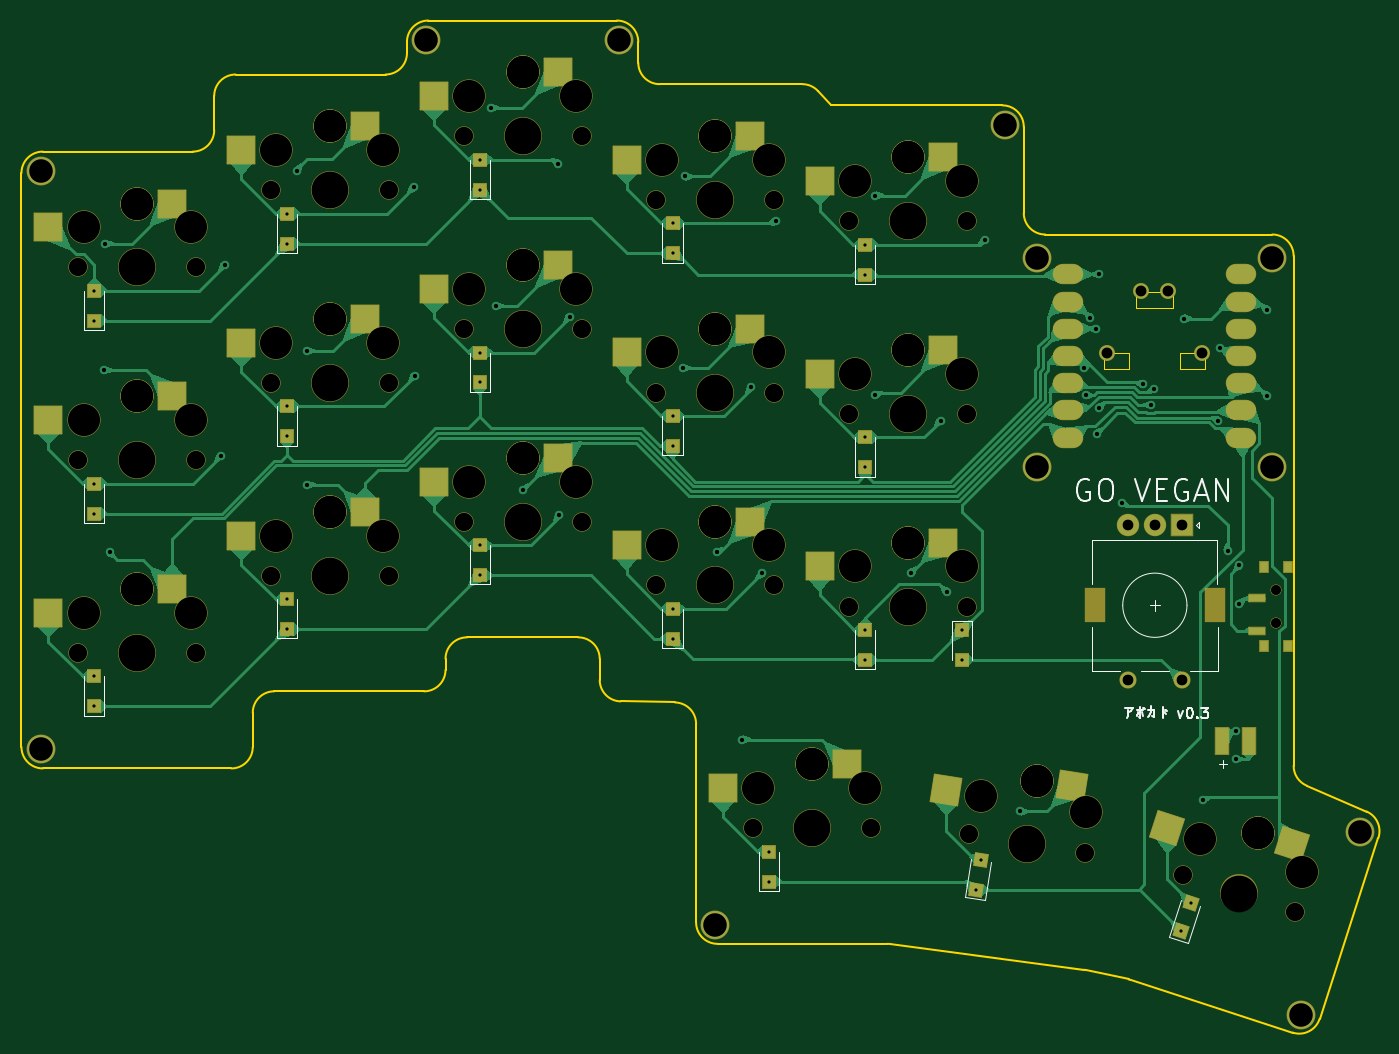
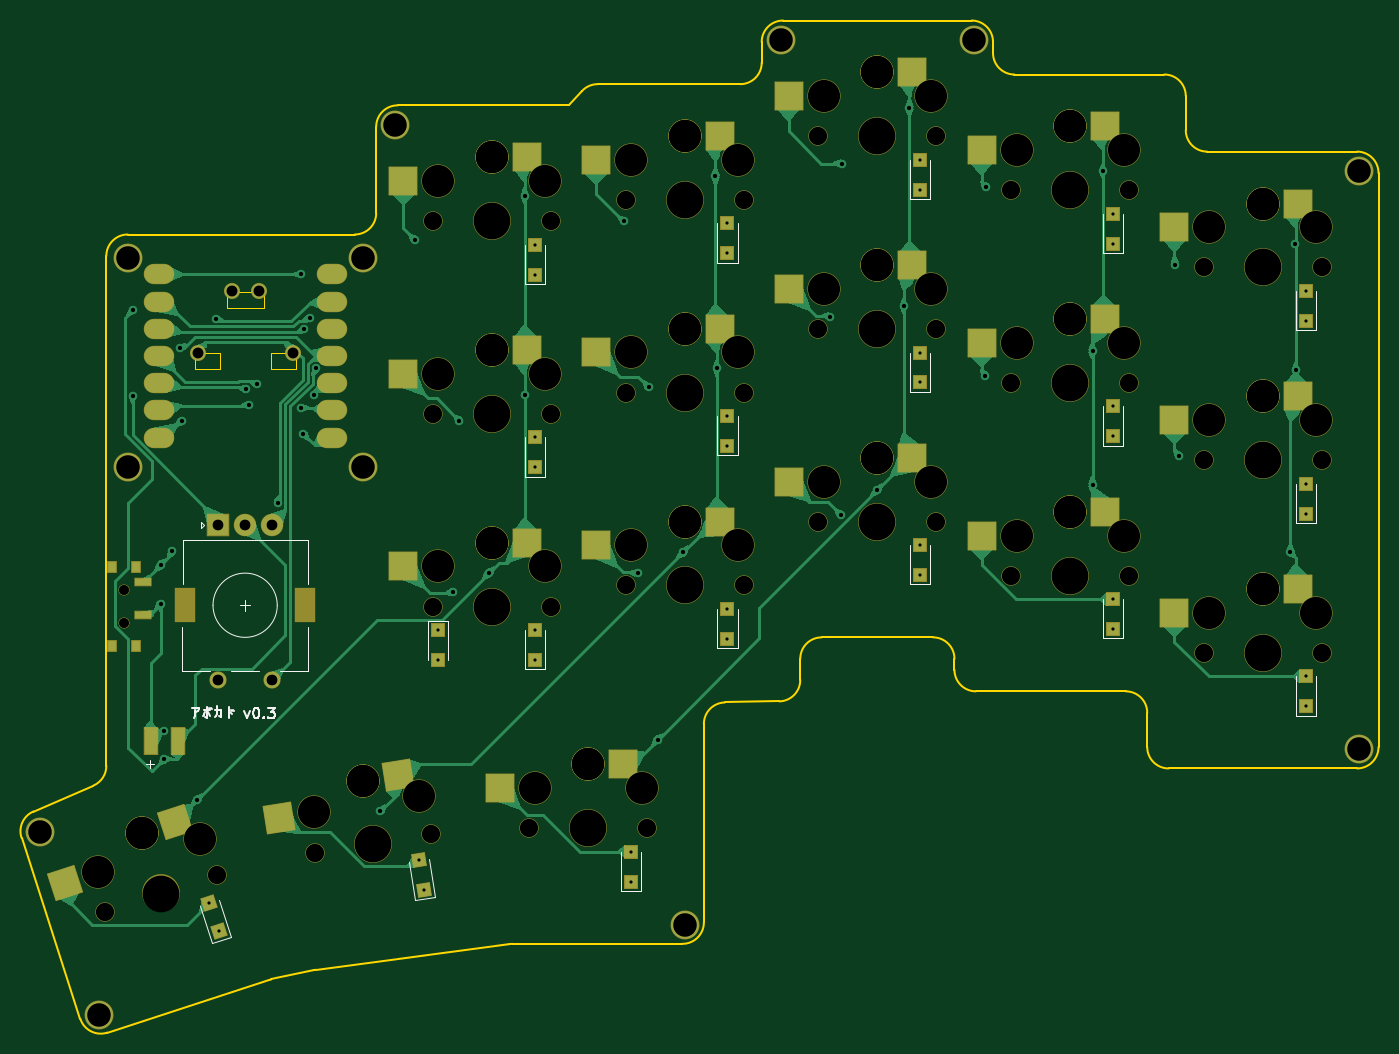
Circuit board: 11 layer files. Board 126.7 x 94.5 mm.
- bottom_copper: avocado_v3-B_Cu.gbr (96998 bytes)
- bottom_mask: avocado_v3-B_Mask.gbr (10074 bytes)
- paste: avocado_v3-B_Paste.gbr (2778 bytes)
- bottom_silk: avocado_v3-B_Silkscreen.gbr (7872 bytes)
- outline: avocado_v3-Edge_Cuts.gbr (4233 bytes)
- top_copper: avocado_v3-F_Cu.gbr (121382 bytes)
- top_mask: avocado_v3-F_Mask.gbr (10074 bytes)
- paste: avocado_v3-F_Paste.gbr (2778 bytes)
- top_silk: avocado_v3-F_Silkscreen.gbr (10872 bytes)
- drill: avocado_v3-NPTH.drl (2658 bytes)
- drill: avocado_v3-PTH.drl (2190 bytes)

=== bottom_copper: avocado_v3-B_Cu.gbr (96998 bytes, source omitted) ===
=== bottom_mask: avocado_v3-B_Mask.gbr (10074 bytes, source omitted) ===
=== paste: avocado_v3-B_Paste.gbr ===
%TF.GenerationSoftware,KiCad,Pcbnew,9.0.4*%
%TF.CreationDate,2025-09-04T10:39:47+02:00*%
%TF.ProjectId,avocado_v3,61766f63-6164-46f5-9f76-332e6b696361,0.0.3*%
%TF.SameCoordinates,Original*%
%TF.FileFunction,Paste,Bot*%
%TF.FilePolarity,Positive*%
%FSLAX46Y46*%
G04 Gerber Fmt 4.6, Leading zero omitted, Abs format (unit mm)*
G04 Created by KiCad (PCBNEW 9.0.4) date 2025-09-04 10:39:47*
%MOMM*%
%LPD*%
G01*
G04 APERTURE LIST*
G04 Aperture macros list*
%AMRotRect*
0 Rectangle, with rotation*
0 The origin of the aperture is its center*
0 $1 length*
0 $2 width*
0 $3 Rotation angle, in degrees counterclockwise*
0 Add horizontal line*
21,1,$1,$2,0,0,$3*%
G04 Aperture macros list end*
%ADD10O,2.750000X1.800000*%
%ADD11R,2.600000X2.600000*%
%ADD12RotRect,2.600000X2.600000X351.000000*%
%ADD13RotRect,2.600000X2.600000X342.000000*%
%ADD14R,1.250000X2.500000*%
%ADD15R,0.800000X1.000000*%
%ADD16R,1.500000X0.700000*%
G04 APERTURE END LIST*
D10*
%TO.C,MCU1*%
X113780040Y-38750000D03*
X113780040Y-41290000D03*
X113780040Y-43830000D03*
X113780040Y-46370000D03*
X113780040Y-48910000D03*
X113780040Y-51450000D03*
X113780040Y-53990000D03*
X129969960Y-53990000D03*
X129969960Y-51450000D03*
X129969960Y-48910000D03*
X129969960Y-46370000D03*
X129969960Y-43830000D03*
X129969960Y-41290000D03*
X129969960Y-38750000D03*
%TD*%
D11*
%TO.C,S9*%
X59600000Y-19900000D03*
X71150000Y-22100000D03*
%TD*%
%TO.C,S5*%
X41600000Y-42940000D03*
X53150000Y-45140000D03*
%TD*%
%TO.C,S16*%
X86600000Y-84520000D03*
X98150000Y-86720000D03*
%TD*%
D12*
%TO.C,S17*%
X107682674Y-85522084D03*
X118746318Y-89501816D03*
%TD*%
D13*
%TO.C,S18*%
X128473162Y-89897784D03*
X138778027Y-95559255D03*
%TD*%
D11*
%TO.C,S11*%
X77600000Y-43840000D03*
X89150000Y-46040000D03*
%TD*%
%TO.C,S10*%
X77600000Y-61840000D03*
X89150000Y-64040000D03*
%TD*%
%TO.C,S4*%
X41600000Y-60940000D03*
X53150000Y-63140000D03*
%TD*%
%TO.C,S8*%
X59600000Y-37900000D03*
X71150000Y-40100000D03*
%TD*%
%TO.C,S1*%
X23600000Y-68140000D03*
X35150000Y-70340000D03*
%TD*%
D14*
%TO.C,PAD1*%
X128225000Y-82370000D03*
X130725000Y-82370000D03*
%TD*%
D11*
%TO.C,S3*%
X23600000Y-32140000D03*
X35150000Y-34340000D03*
%TD*%
%TO.C,S12*%
X77600000Y-25840000D03*
X89150000Y-28040000D03*
%TD*%
%TO.C,S13*%
X95600000Y-63820000D03*
X107150000Y-66020000D03*
%TD*%
%TO.C,S15*%
X95600000Y-27820000D03*
X107150000Y-30020000D03*
%TD*%
%TO.C,S7*%
X59600000Y-55900000D03*
X71150000Y-58100000D03*
%TD*%
%TO.C,S6*%
X41600000Y-24940000D03*
X53150000Y-27140000D03*
%TD*%
%TO.C,S2*%
X23600000Y-50140000D03*
X35150000Y-52340000D03*
%TD*%
%TO.C,S14*%
X95600000Y-45820000D03*
X107150000Y-48020000D03*
%TD*%
D15*
%TO.C,T1*%
X132095000Y-73420000D03*
X134305000Y-73420000D03*
X132095000Y-66120000D03*
X134305000Y-66120000D03*
D16*
X131445000Y-67520000D03*
X131445000Y-70520000D03*
%TD*%
M02*

=== bottom_silk: avocado_v3-B_Silkscreen.gbr (7872 bytes, source omitted) ===
=== outline: avocado_v3-Edge_Cuts.gbr ===
%TF.GenerationSoftware,KiCad,Pcbnew,9.0.4*%
%TF.CreationDate,2025-09-04T10:39:47+02:00*%
%TF.ProjectId,avocado_v3,61766f63-6164-46f5-9f76-332e6b696361,0.0.3*%
%TF.SameCoordinates,Original*%
%TF.FileFunction,Profile,NP*%
%FSLAX46Y46*%
G04 Gerber Fmt 4.6, Leading zero omitted, Abs format (unit mm)*
G04 Created by KiCad (PCBNEW 9.0.4) date 2025-09-04 10:39:47*
%MOMM*%
%LPD*%
G01*
G04 APERTURE LIST*
%TA.AperFunction,Profile*%
%ADD10C,0.150000*%
%TD*%
%TA.AperFunction,Profile*%
%ADD11C,0.050000*%
%TD*%
G04 APERTURE END LIST*
D10*
X52075000Y-18090000D02*
X52075000Y-17050000D01*
X111675000Y-35030000D02*
X132875000Y-35030000D01*
X34075000Y-25290000D02*
X34075000Y-22090000D01*
X36075000Y-20090000D02*
X50075000Y-20090000D01*
X72035008Y-78629200D02*
G75*
G02*
X70075000Y-76629600I39992J1999600D01*
G01*
X55675000Y-74650000D02*
G75*
G02*
X57675000Y-72650000I2000000J0D01*
G01*
X52075000Y-18090000D02*
G75*
G02*
X50075000Y-20090000I-2000000J0D01*
G01*
X77114992Y-78730800D02*
G75*
G02*
X79075000Y-80730400I-39992J-1999600D01*
G01*
X90470140Y-21644654D02*
X91675000Y-22970000D01*
X68075000Y-72650000D02*
G75*
G02*
X70075000Y-74650000I0J-2000000D01*
G01*
X119467976Y-104593999D02*
G75*
G02*
X119657946Y-104645538I-428176J-1954101D01*
G01*
X79075000Y-99270000D02*
X79075000Y-80730400D01*
X34075000Y-22090000D02*
G75*
G02*
X36075000Y-20090000I2000000J0D01*
G01*
X18075000Y-84890000D02*
G75*
G02*
X16075000Y-82890000I0J2000000D01*
G01*
X68075000Y-72650000D02*
X57675000Y-72650000D01*
X37675000Y-79690000D02*
X37675000Y-82890000D01*
X37675000Y-82890000D02*
G75*
G02*
X35675000Y-84890000I-2000000J0D01*
G01*
X54075000Y-15050000D02*
X71675000Y-15050000D01*
X55675000Y-75690000D02*
G75*
G02*
X53675000Y-77690000I-2000000J0D01*
G01*
X134781134Y-109559361D02*
X119657946Y-104645539D01*
X119467976Y-104593999D02*
X115490222Y-103722435D01*
X81075000Y-101270000D02*
G75*
G02*
X79075000Y-99270000I0J2000000D01*
G01*
X134875000Y-37030000D02*
X134875000Y-84655342D01*
X18075000Y-27290000D02*
X32075000Y-27290000D01*
X91675000Y-22970000D02*
X107675000Y-22970000D01*
X137301281Y-108275282D02*
G75*
G02*
X134781156Y-109559293I-1902081J618082D01*
G01*
X109675000Y-24970000D02*
X109675000Y-33030000D01*
X16075000Y-82890000D02*
X16075000Y-29290000D01*
X136081863Y-86491352D02*
X141686315Y-88912417D01*
X70075000Y-76629600D02*
X70075000Y-74650000D01*
X75675000Y-20990000D02*
G75*
G02*
X73675000Y-18990000I0J2000000D01*
G01*
X16075000Y-29290000D02*
G75*
G02*
X18075000Y-27290000I2000000J0D01*
G01*
X136081863Y-86491352D02*
G75*
G02*
X134874962Y-84655342I793137J1836052D01*
G01*
X75675000Y-20990000D02*
X88990260Y-20990000D01*
X88990260Y-20990000D02*
G75*
G02*
X90470162Y-21644634I40J-2000000D01*
G01*
X77114992Y-78730800D02*
X72035008Y-78629200D01*
X53675000Y-77690000D02*
X39675000Y-77690000D01*
X107675000Y-22970000D02*
G75*
G02*
X109675000Y-24970000I0J-2000000D01*
G01*
X111675000Y-35030000D02*
G75*
G02*
X109675000Y-33030000I0J2000000D01*
G01*
X96942789Y-101270000D02*
G75*
G02*
X97206060Y-101287401I11J-2000100D01*
G01*
X52075000Y-17050000D02*
G75*
G02*
X54075000Y-15050000I2000000J0D01*
G01*
X132875000Y-35030000D02*
G75*
G02*
X134875000Y-37030000I0J-2000000D01*
G01*
X73675000Y-17050000D02*
X73675000Y-18990000D01*
X71675000Y-15050000D02*
G75*
G02*
X73675000Y-17050000I0J-2000000D01*
G01*
X115325429Y-103693492D02*
G75*
G02*
X115490221Y-103722439I-263429J-1983208D01*
G01*
X96942789Y-101270000D02*
X81075000Y-101270000D01*
X142795290Y-91366461D02*
X137301281Y-108275282D01*
X115325429Y-103693492D02*
X97206060Y-101287404D01*
X55675000Y-74650000D02*
X55675000Y-75690000D01*
X35675000Y-84890000D02*
X18075000Y-84890000D01*
X37675000Y-79690000D02*
G75*
G02*
X39675000Y-77690000I2000000J0D01*
G01*
X141686314Y-88912417D02*
G75*
G02*
X142795270Y-91366455I-793114J-1835983D01*
G01*
X34075000Y-25290000D02*
G75*
G02*
X32075000Y-27290000I-2000000J0D01*
G01*
%TO.C,MCU1*%
D11*
X124225000Y-46120000D02*
X126625000Y-46120000D01*
X126625000Y-47620000D01*
X124225000Y-47620000D01*
X124225000Y-46120000D01*
X120175000Y-40370000D02*
X123575000Y-40370000D01*
X123575000Y-41870000D01*
X120175000Y-41870000D01*
X120175000Y-40370000D01*
X117125000Y-46120000D02*
X119525000Y-46120000D01*
X119525000Y-47620000D01*
X117125000Y-47620000D01*
X117125000Y-46120000D01*
%TD*%
M02*

=== top_copper: avocado_v3-F_Cu.gbr (121382 bytes, source omitted) ===
=== top_mask: avocado_v3-F_Mask.gbr (10074 bytes, source omitted) ===
=== paste: avocado_v3-F_Paste.gbr ===
%TF.GenerationSoftware,KiCad,Pcbnew,9.0.4*%
%TF.CreationDate,2025-09-04T10:39:47+02:00*%
%TF.ProjectId,avocado_v3,61766f63-6164-46f5-9f76-332e6b696361,0.0.3*%
%TF.SameCoordinates,Original*%
%TF.FileFunction,Paste,Top*%
%TF.FilePolarity,Positive*%
%FSLAX46Y46*%
G04 Gerber Fmt 4.6, Leading zero omitted, Abs format (unit mm)*
G04 Created by KiCad (PCBNEW 9.0.4) date 2025-09-04 10:39:47*
%MOMM*%
%LPD*%
G01*
G04 APERTURE LIST*
G04 Aperture macros list*
%AMRotRect*
0 Rectangle, with rotation*
0 The origin of the aperture is its center*
0 $1 length*
0 $2 width*
0 $3 Rotation angle, in degrees counterclockwise*
0 Add horizontal line*
21,1,$1,$2,0,0,$3*%
G04 Aperture macros list end*
%ADD10O,2.750000X1.800000*%
%ADD11R,2.600000X2.600000*%
%ADD12RotRect,2.600000X2.600000X351.000000*%
%ADD13RotRect,2.600000X2.600000X342.000000*%
%ADD14R,1.250000X2.500000*%
%ADD15R,0.800000X1.000000*%
%ADD16R,1.500000X0.700000*%
G04 APERTURE END LIST*
D10*
%TO.C,MCU1*%
X129969960Y-38750000D03*
X129969960Y-41290000D03*
X129969960Y-43830000D03*
X129969960Y-46370000D03*
X129969960Y-48910000D03*
X129969960Y-51450000D03*
X129969960Y-53990000D03*
X113780040Y-53990000D03*
X113780040Y-51450000D03*
X113780040Y-48910000D03*
X113780040Y-46370000D03*
X113780040Y-43830000D03*
X113780040Y-41290000D03*
X113780040Y-38750000D03*
%TD*%
D11*
%TO.C,S9*%
X66150000Y-19900000D03*
X54600000Y-22100000D03*
%TD*%
%TO.C,S5*%
X48150000Y-42940000D03*
X36600000Y-45140000D03*
%TD*%
%TO.C,S16*%
X93150000Y-84520000D03*
X81600000Y-86720000D03*
%TD*%
D12*
%TO.C,S17*%
X114152032Y-86546729D03*
X102400076Y-86912827D03*
%TD*%
D13*
%TO.C,S18*%
X134702582Y-91921845D03*
X123038042Y-90445023D03*
%TD*%
D11*
%TO.C,S11*%
X84150000Y-43840000D03*
X72600000Y-46040000D03*
%TD*%
%TO.C,S10*%
X84150000Y-61840000D03*
X72600000Y-64040000D03*
%TD*%
%TO.C,S4*%
X48150000Y-60940000D03*
X36600000Y-63140000D03*
%TD*%
%TO.C,S8*%
X66150000Y-37900000D03*
X54600000Y-40100000D03*
%TD*%
%TO.C,S1*%
X30150000Y-68140000D03*
X18600000Y-70340000D03*
%TD*%
D14*
%TO.C,PAD1*%
X128225000Y-82370000D03*
X130725000Y-82370000D03*
%TD*%
D11*
%TO.C,S3*%
X30150000Y-32140000D03*
X18600000Y-34340000D03*
%TD*%
%TO.C,S12*%
X84150000Y-25840000D03*
X72600000Y-28040000D03*
%TD*%
%TO.C,S13*%
X102150000Y-63820000D03*
X90600000Y-66020000D03*
%TD*%
%TO.C,S15*%
X102150000Y-27820000D03*
X90600000Y-30020000D03*
%TD*%
%TO.C,S7*%
X66150000Y-55900000D03*
X54600000Y-58100000D03*
%TD*%
%TO.C,S6*%
X48150000Y-24940000D03*
X36600000Y-27140000D03*
%TD*%
%TO.C,S2*%
X30150000Y-50140000D03*
X18600000Y-52340000D03*
%TD*%
%TO.C,S14*%
X102150000Y-45820000D03*
X90600000Y-48020000D03*
%TD*%
D15*
%TO.C,T1*%
X132095000Y-73420000D03*
X134305000Y-73420000D03*
X132095000Y-66120000D03*
X134305000Y-66120000D03*
D16*
X131445000Y-72020000D03*
X131445000Y-69020000D03*
%TD*%
M02*

=== top_silk: avocado_v3-F_Silkscreen.gbr (10872 bytes, source omitted) ===
=== drill: avocado_v3-NPTH.drl ===
M48
; DRILL file {KiCad 9.0.4} date 2025-09-04T10:39:45+0200
; FORMAT={-:-/ absolute / metric / decimal}
; #@! TF.CreationDate,2025-09-04T10:39:45+02:00
; #@! TF.GenerationSoftware,Kicad,Pcbnew,9.0.4
; #@! TF.FileFunction,NonPlated,1,2,NPTH
FMAT,2
METRIC
; #@! TA.AperFunction,NonPlated,NPTH,ComponentDrill
T1C0.900
; #@! TA.AperFunction,NonPlated,NPTH,ComponentDrill
T2C1.500
; #@! TA.AperFunction,NonPlated,NPTH,ComponentDrill
T3C1.702
; #@! TA.AperFunction,NonPlated,NPTH,ComponentDrill
T4C3.000
; #@! TA.AperFunction,NonPlated,NPTH,ComponentDrill
T5C3.429
%
G90
G05
T1
X133.205Y-68.27
X133.205Y-68.27
X133.205Y-71.27
X133.205Y-71.27
T3
X21.375Y-38.09
X21.375Y-56.09
X21.375Y-74.09
X32.375Y-38.09
X32.375Y-56.09
X32.375Y-74.09
X39.375Y-30.89
X39.375Y-48.89
X39.375Y-66.89
X50.375Y-30.89
X50.375Y-48.89
X50.375Y-66.89
X57.375Y-25.85
X57.375Y-43.85
X57.375Y-61.85
X68.375Y-25.85
X68.375Y-43.85
X68.375Y-61.85
X75.375Y-31.79
X75.375Y-49.79
X75.375Y-67.79
X84.375Y-90.47
X86.375Y-31.79
X86.375Y-49.79
X86.375Y-67.79
X93.375Y-33.77
X93.375Y-51.77
X93.375Y-69.77
X95.375Y-90.47
X104.375Y-33.77
X104.375Y-51.77
X104.375Y-69.77
X104.554Y-91.051
X115.419Y-92.772
X124.518Y-94.869
X134.98Y-98.268
T4
X21.875Y-34.34
X21.875Y-52.34
X21.875Y-70.34
X26.875Y-32.14
X26.875Y-32.14
X26.875Y-50.14
X26.875Y-50.14
X26.875Y-68.14
X26.875Y-68.14
X31.875Y-34.34
X31.875Y-52.34
X31.875Y-70.34
X39.875Y-27.14
X39.875Y-45.14
X39.875Y-63.14
X44.875Y-24.94
X44.875Y-24.94
X44.875Y-42.94
X44.875Y-42.94
X44.875Y-60.94
X44.875Y-60.94
X49.875Y-27.14
X49.875Y-45.14
X49.875Y-63.14
X57.875Y-22.1
X57.875Y-40.1
X57.875Y-58.1
X62.875Y-19.9
X62.875Y-19.9
X62.875Y-37.9
X62.875Y-37.9
X62.875Y-55.9
X62.875Y-55.9
X67.875Y-22.1
X67.875Y-40.1
X67.875Y-58.1
X75.875Y-28.04
X75.875Y-46.04
X75.875Y-64.04
X80.875Y-25.84
X80.875Y-25.84
X80.875Y-43.84
X80.875Y-43.84
X80.875Y-61.84
X80.875Y-61.84
X84.875Y-86.72
X85.875Y-28.04
X85.875Y-46.04
X85.875Y-64.04
X89.875Y-84.52
X89.875Y-84.52
X93.875Y-30.02
X93.875Y-48.02
X93.875Y-66.02
X94.875Y-86.72
X98.875Y-27.82
X98.875Y-27.82
X98.875Y-45.82
X98.875Y-45.82
X98.875Y-63.82
X98.875Y-63.82
X103.875Y-30.02
X103.875Y-48.02
X103.875Y-66.02
X105.635Y-87.425
X110.917Y-86.034
X110.917Y-86.034
X115.512Y-88.989
X126.153Y-91.457
X131.588Y-90.91
X131.588Y-90.91
X135.663Y-94.547
T5
X26.875Y-38.09
X26.875Y-56.09
X26.875Y-74.09
X44.875Y-30.89
X44.875Y-48.89
X44.875Y-66.89
X62.875Y-25.85
X62.875Y-43.85
X62.875Y-61.85
X80.875Y-31.79
X80.875Y-49.79
X80.875Y-67.79
X89.875Y-90.47
X98.875Y-33.77
X98.875Y-51.77
X98.875Y-69.77
X109.987Y-91.911
X129.749Y-96.569
T2
G00X116.315Y-69.0
M15
G01X116.315Y-70.3
M16
G05
G00X127.515Y-69.0
M15
G01X127.515Y-70.3
M16
G05
M30

=== drill: avocado_v3-PTH.drl ===
M48
; DRILL file {KiCad 9.0.4} date 2025-09-04T10:39:45+0200
; FORMAT={-:-/ absolute / metric / decimal}
; #@! TF.CreationDate,2025-09-04T10:39:45+02:00
; #@! TF.GenerationSoftware,Kicad,Pcbnew,9.0.4
; #@! TF.FileFunction,Plated,1,2,PTH
FMAT,2
METRIC
; #@! TA.AperFunction,Plated,PTH,ComponentDrill
T1C0.300
; #@! TA.AperFunction,Plated,PTH,ViaDrill
T2C0.400
; #@! TA.AperFunction,Plated,PTH,ComponentDrill
T3C1.000
; #@! TA.AperFunction,Plated,PTH,ComponentDrill
T4C1.016
; #@! TA.AperFunction,Plated,PTH,ComponentDrill
T5C2.200
%
G90
G05
T1
X22.875Y-40.29
X22.875Y-43.09
X22.875Y-58.29
X22.875Y-61.09
X22.875Y-76.29
X22.875Y-79.09
X40.875Y-33.09
X40.875Y-35.89
X40.875Y-51.09
X40.875Y-53.89
X40.875Y-69.09
X40.875Y-71.89
X58.875Y-28.05
X58.875Y-30.85
X58.875Y-46.05
X58.875Y-48.85
X58.875Y-64.05
X58.875Y-66.85
X76.875Y-33.99
X76.875Y-36.79
X76.875Y-51.99
X76.875Y-54.79
X76.875Y-69.99
X76.875Y-72.79
X85.875Y-92.67
X85.875Y-95.47
X94.875Y-35.97
X94.875Y-38.77
X94.875Y-53.97
X94.875Y-56.77
X94.875Y-71.97
X94.875Y-74.77
X103.875Y-71.97
X103.875Y-74.77
X105.254Y-96.224
X105.692Y-93.458
X124.4Y-100.088
X125.265Y-97.425
T2
X23.801Y-47.7
X23.9Y-35.9
X24.3Y-64.7
X34.7Y-55.7
X35.05Y-37.85
X41.801Y-29.1
X42.785Y-45.9
X42.785Y-58.4
X52.7Y-30.6
X52.8Y-48.2
X59.881Y-23.2
X60.4Y-41.7
X62.891Y-58.909
X66.2Y-28.4
X66.3Y-61.2
X67.3Y-42.7
X77.881Y-47.5
X78.0Y-29.6
X81.0Y-64.7
X83.4Y-82.2
X84.2Y-49.3
X85.25Y-66.65
X86.5Y-33.8
X95.8Y-50.0
X95.801Y-31.4
X99.15Y-66.65
X101.9Y-52.4
X102.5Y-68.4
X106.05Y-35.55
X109.3Y-88.9
X115.324Y-47.516
X115.5Y-50.025
X115.9Y-42.8
X116.4Y-43.83
X116.5Y-53.625
X116.695Y-51.218
X116.7Y-38.75
X118.876Y-60.1
X120.848Y-49.024
X121.51Y-50.95
X121.8Y-49.475
X124.6Y-42.875
X126.388Y-87.812
X127.8Y-52.401
X128.0Y-45.625
X128.7Y-64.6
X129.45Y-84.0
X129.45Y-81.4
X129.8Y-69.5
X129.812Y-65.888
X132.35Y-42.05
X132.4Y-50.1
T3
X119.415Y-62.15
X119.415Y-76.65
X121.915Y-62.15
X124.415Y-62.15
X124.415Y-76.65
T4
X117.43Y-46.053
X120.605Y-40.338
X123.145Y-40.338
X126.32Y-46.053
T5
X17.875Y-29.09
X17.875Y-83.09
X53.875Y-16.85
X71.875Y-16.85
X80.875Y-99.47
X107.875Y-24.77
X110.875Y-37.27
X110.875Y-56.77
X132.875Y-37.27
X132.875Y-56.77
X135.528Y-107.909
X141.09Y-90.79
M30

